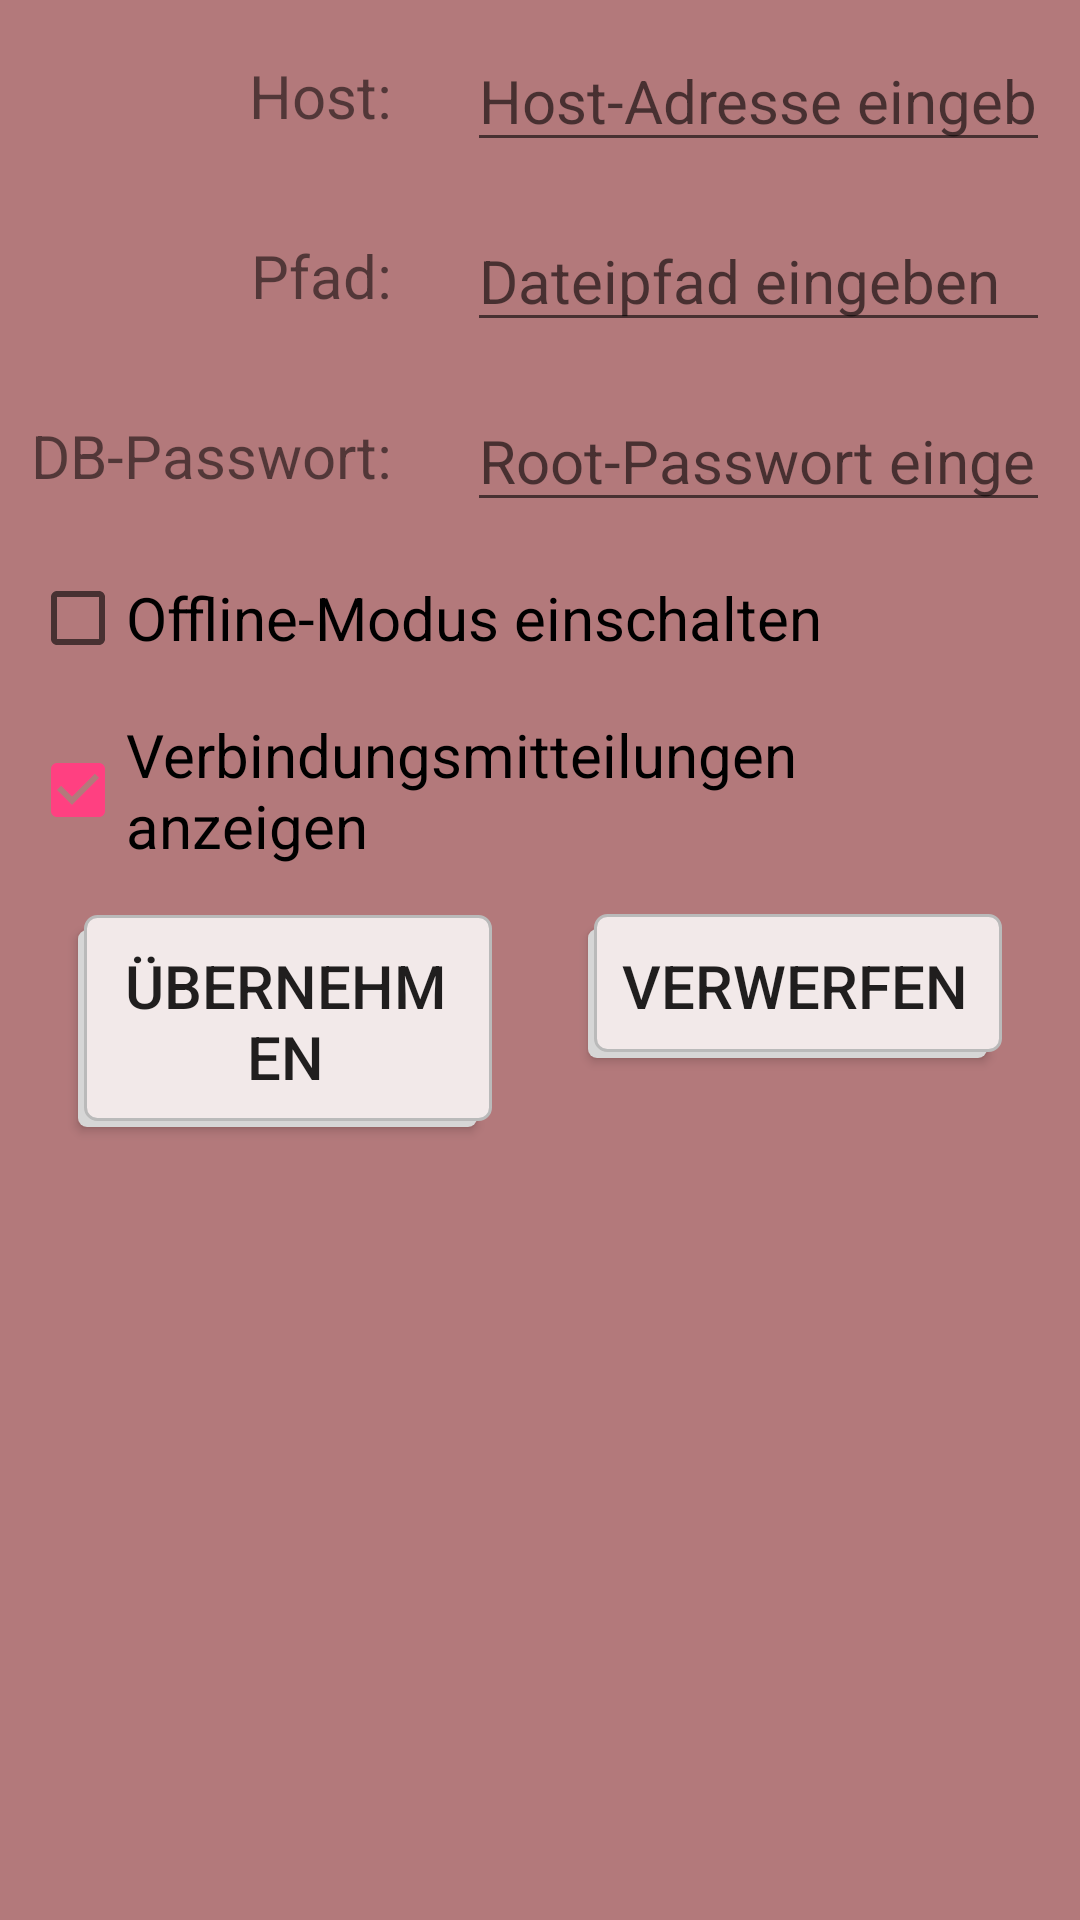

Here is an Android app screen rendered from its layout file. Give the layout XML and the strings, colors and styles it references.
<!-- AndroidManifest.xml: application theme AppTheme -->
<!-- res/layout/fragment_verbindung_einstellungen.xml -->
<RelativeLayout xmlns:android="http://schemas.android.com/apk/res/android"
    android:background="@color/popupFragmentBackgroundColor"
    android:padding="10dp"
    android:layout_width="match_parent"
    android:layout_height="wrap_content"
    android:clickable="true">
<LinearLayout android:id="@+id/einstellungenLinearLayout"
    android:layout_width="match_parent"
    android:layout_height="wrap_content"
    android:baselineAligned="false">
    <LinearLayout
        android:orientation="vertical"
        android:layout_width="wrap_content"
        android:layout_height="match_parent"
        android:layout_marginEnd="25dp">
        <TextView android:textSize="@dimen/popup_fragment_text_size"
            android:gravity="end|center_vertical"
            android:id="@+id/uriTextView"
            android:layout_width="match_parent"
            android:layout_height="wrap_content"
            android:text="@string/hostTextView"
            android:layout_weight="1.0" />
        <TextView android:textSize="@dimen/popup_fragment_text_size"
            android:gravity="end|center_vertical"
            android:id="@+id/pfadTextView"
            android:layout_width="match_parent"
            android:layout_height="wrap_content"
            android:layout_marginTop="@dimen/popup_fragment_margin"
            android:text="@string/pfadTextView"
            android:layout_weight="1.0" />
        <TextView android:textSize="@dimen/popup_fragment_text_size"
            android:gravity="end|center_vertical"
            android:id="@+id/rootTextView"
            android:layout_width="match_parent"
            android:layout_height="wrap_content"
            android:layout_marginTop="@dimen/popup_fragment_margin"
            android:text="@string/rootTextView"
            android:layout_weight="1.0" />
    </LinearLayout>
    <LinearLayout android:orientation="vertical"
        android:layout_width="0dp"
        android:layout_height="wrap_content"
        android:layout_weight="1.0">
        <EditText android:textSize="@dimen/popup_fragment_text_size"
            android:id="@+id/uriEditText"
            android:layout_width="match_parent"
            android:layout_height="wrap_content"
            android:hint="@string/hostEditTextHint"
            android:singleLine="true"
            android:selectAllOnFocus="true"
            android:inputType="textAutoComplete|textUri" />
        <EditText android:textSize="@dimen/popup_fragment_text_size"
            android:id="@+id/pfadEditText"
            android:layout_width="match_parent"
            android:layout_height="wrap_content"
            android:layout_marginTop="@dimen/popup_fragment_margin"
            android:hint="@string/pfadEditTextHint"
            android:singleLine="true"
            android:selectAllOnFocus="true"
            android:inputType="textAutoComplete|textUri" />
        <EditText android:textSize="@dimen/popup_fragment_text_size"
            android:id="@+id/rootEditText"
            android:layout_width="match_parent"
            android:layout_height="wrap_content"
            android:layout_marginTop="@dimen/popup_fragment_margin"
            android:hint="@string/rootEditTextHint"
            android:singleLine="true"
            android:selectAllOnFocus="true"
            android:inputType="textAutoComplete|textPassword"
            android:imeOptions="actionDone"/>
    </LinearLayout>
</LinearLayout>
<android.support.v7.widget.AppCompatCheckBox android:textSize="@dimen/popup_fragment_text_size"
    android:id="@+id/offlineModeCheckBox"
    android:layout_width="wrap_content"
    android:layout_height="wrap_content"
    android:layout_marginTop="@dimen/popup_fragment_margin"
    android:checked="false"
    android:text="@string/offlineModeCheckBoxText"
    android:layout_below="@+id/einstellungenLinearLayout" />
<android.support.v7.widget.AppCompatCheckBox android:textSize="@dimen/popup_fragment_text_size"
    android:id="@+id/showMessageCheckBox"
    android:layout_width="wrap_content"
    android:layout_height="wrap_content"
    android:layout_marginTop="@dimen/popup_fragment_margin"
    android:checked="true"
    android:text="@string/showMessageCheckBoxText"
    android:layout_below="@+id/offlineModeCheckBox" />
<LinearLayout android:layout_width="match_parent"
    android:layout_height="wrap_content"
    android:layout_below="@+id/showMessageCheckBox">
    <Button android:textSize="@dimen/popup_fragment_text_size"
        android:id="@+id/acceptVerbindungButton"
        android:background="@drawable/round_button_drawable"
        android:layout_width="match_parent"
        android:layout_height="wrap_content"
        android:layout_margin="@dimen/popup_fragment_margin"
        android:text="@string/acceptVerbindungButton"
        android:layout_weight="1.0"
        android:onClick="onClick" />
    <Button android:textSize="@dimen/popup_fragment_text_size"
        android:id="@+id/cancelVerbindungButton"
        android:background="@drawable/round_button_drawable"
        android:layout_width="match_parent"
        android:layout_height="wrap_content"
        android:layout_margin="@dimen/popup_fragment_margin"
        android:text="@string/cancelVerbindungButton"
        android:layout_weight="1.0"
        android:onClick="onClick" />
</LinearLayout>
</RelativeLayout>
<!-- resources referenced by this layout -->
<resources>
  <color name="popupFragmentBackgroundColor">#b999494c</color>
  <dimen name="popup_fragment_margin">16dp</dimen>
  <dimen name="popup_fragment_text_size">20sp</dimen>
  <!-- drawable round_button_drawable (drawable) -->
  <?xml version="1.0" encoding="utf-8"?>
  <selector xmlns:android="http://schemas.android.com/apk/res/android">
      <item android:state_enabled="false" android:drawable="@drawable/round_button_grayed_drawable" />
      <item android:state_enabled="true" android:drawable="@drawable/round_button_normal_drawable" />
  </selector>
  <string name="acceptVerbindungButton">Übernehmen</string>
  <string name="cancelVerbindungButton">Verwerfen</string>
  <string name="hostEditTextHint">Host-Adresse eingeben http://... oder https://...</string>
  <string name="hostTextView">Host:</string>
  <string name="offlineModeCheckBoxText">Offline-Modus einschalten</string>
  <string name="pfadEditTextHint">Dateipfad eingeben</string>
  <string name="pfadTextView">Pfad:</string>
  <string name="rootEditTextHint">Root-Passwort eingeben</string>
  <string name="rootTextView">DB-Passwort:</string>
  <string name="showMessageCheckBoxText">Verbindungsmitteilungen anzeigen</string>
  <style name="AppTheme" parent="Theme.AppCompat.Light.DarkActionBar">
          
          <item name="colorPrimary">@color/colorPrimary</item>
          <item name="colorPrimaryDark">@color/colorPrimaryDark</item>
          <item name="colorAccent">@color/colorAccent</item>
      </style>
  <!-- drawable round_button_grayed_drawable (drawable) -->
  <?xml version="1.0" encoding="utf-8"?>
  <selector xmlns:android="http://schemas.android.com/apk/res/android" android:shape="rectangle">
      <item>
          <layer-list>
              <item android:top="5dp" android:right="5dp">
                  <shape>
                      <corners android:radius="3dp" />
                      <solid android:color="#d6d6d6" />
                  </shape>
              </item>
              <item android:left="2dp" android:bottom="2dp">
                  <shape>
                      <solid android:color="@color/buttonDisabledBackgroundColor" />
                      <stroke android:width="1dp" android:color="#bababa" />
                      <corners android:radius="4dp" />
                      <padding android:left="10dp" android:top="10dp" android:right="10dp" android:bottom="10dp" />
                  </shape>
              </item>
          </layer-list>
      </item>
  </selector>
  <!-- drawable round_button_normal_drawable (drawable) -->
  <?xml version="1.0" encoding="utf-8"?>
  <selector xmlns:android="http://schemas.android.com/apk/res/android" android:shape="rectangle">
      <item>
          <layer-list>
              <item android:top="5dp" android:right="5dp">
                  <shape>
                      <corners android:radius="3dp" />
                      <solid android:color="#d6d6d6" />
                  </shape>
              </item>
              <item android:left="2dp" android:bottom="2dp">
                  <shape>
                      <solid android:color="@color/buttonBackgroundColor" />
                      <stroke android:width="1dp" android:color="#bababa" />
                      <corners android:radius="4dp" />
                      <padding android:left="10dp" android:top="10dp" android:right="10dp" android:bottom="10dp" />
                  </shape>
              </item>
          </layer-list>
      </item>
  </selector>
  <color name="colorPrimary">#ff0008</color>
  <color name="colorPrimaryDark">#6e242c</color>
  <color name="colorAccent">#ff4081</color>
  <color name="buttonDisabledBackgroundColor">#777777</color>
  <color name="buttonBackgroundColor">#f2e9e9</color>
</resources>
